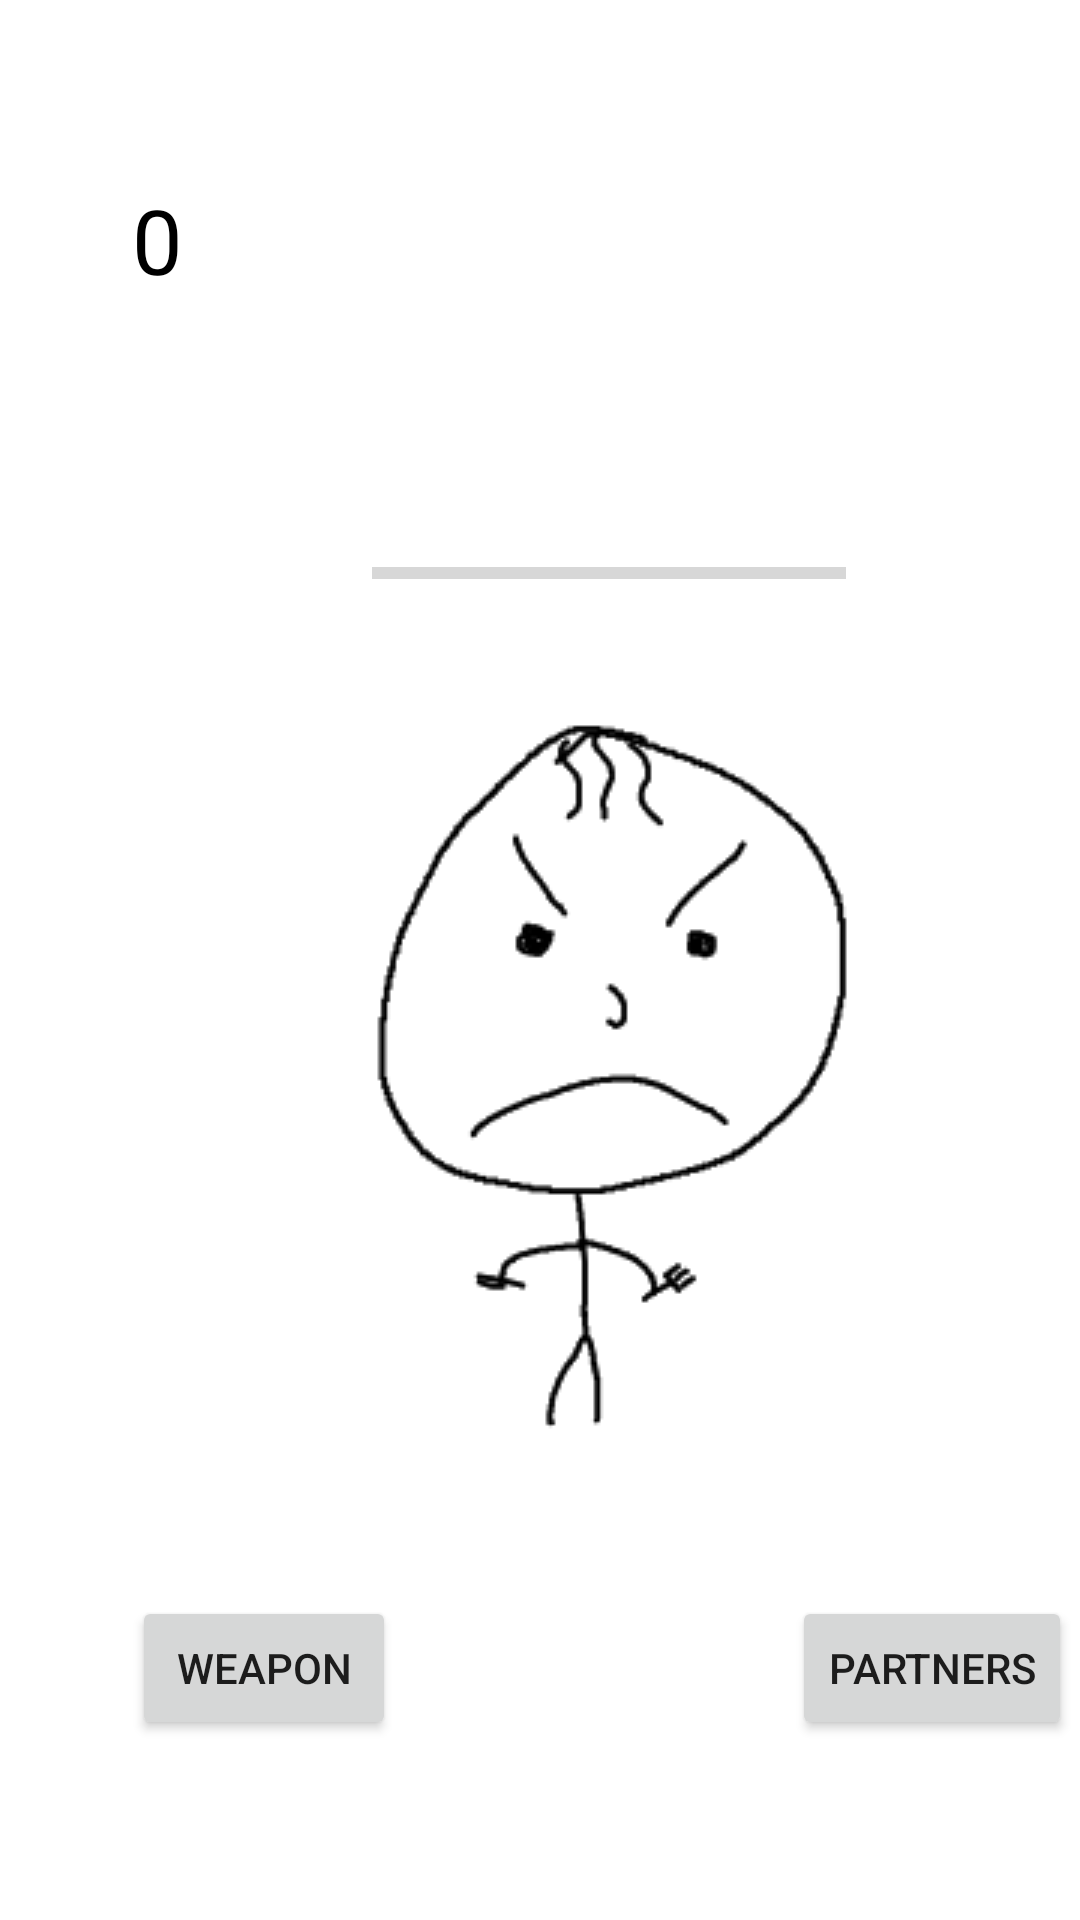

The Android layout XML behind this screen, and the referenced resources:
<!-- AndroidManifest.xml: application theme Theme.Kk -->
<!-- res/layout/activity_main.xml -->
<?xml version="1.0" encoding="utf-8"?>
<androidx.constraintlayout.widget.ConstraintLayout
        xmlns:android="http://schemas.android.com/apk/res/android"
        xmlns:tools="http://schemas.android.com/tools"
        xmlns:app="http://schemas.android.com/apk/res-auto"
        android:layout_width="match_parent"
        android:layout_height="match_parent"
        tools:context=".MainActivity">
    <TextView
            android:id="@+id/money"
            android:layout_width="wrap_content"
            android:layout_height="wrap_content"
            android:text="0"
            android:textSize="30dp"
            android:textColor="@color/black"

            app:layout_constraintStart_toStartOf="parent" android:layout_marginStart="44dp"
            app:layout_constraintBottom_toBottomOf="parent" android:layout_marginBottom="540dp"/>
    <ImageButton
            android:id="@+id/enemy"
            android:background="@null"
            android:layout_width="184sp"
            android:layout_height="264sp"
            android:src="@drawable/smile"

            app:layout_constraintStart_toStartOf="parent" android:layout_marginStart="112dp"
            app:layout_constraintBottom_toBottomOf="parent" android:layout_marginBottom="140dp"
    />
    <TextView
            android:id="@+id/stringHp"
            android:layout_width="wrap_content"
            android:layout_height="wrap_content"
            android:textSize="30dp"
            android:textColor="@color/purple_200"

            app:layout_constraintStart_toStartOf="parent" app:layout_constraintBottom_toBottomOf="parent"
            android:layout_marginStart="184dp" android:layout_marginBottom="456dp"/>
    <ProgressBar
            android:id="@+id/progressBarHp"
            style="?android:attr/progressBarStyleHorizontal"
            android:min="0"
            android:layout_width="158dp"
            android:layout_height="18dp"

            app:layout_constraintStart_toStartOf="parent" android:layout_marginStart="124dp"
            android:layout_marginBottom="36dp" app:layout_constraintBottom_toTopOf="@+id/enemy"/>
    <Button
            android:id="@+id/weapon"
            android:text="weapon"
            android:layout_width="wrap_content"
            android:layout_height="wrap_content"

            app:layout_constraintStart_toStartOf="parent" android:layout_marginStart="44dp"
            app:layout_constraintBottom_toBottomOf="parent" android:layout_marginBottom="60dp"/>
    <Button
            android:id="@+id/partners"
            android:text="partners"
            android:layout_width="wrap_content"
            android:layout_height="wrap_content"

            android:layout_marginStart="132dp" app:layout_constraintStart_toEndOf="@+id/weapon"
            app:layout_constraintBottom_toBottomOf="parent" android:layout_marginBottom="60dp"/>


</androidx.constraintlayout.widget.ConstraintLayout>
<!-- resources referenced by this layout -->
<resources>
  <!-- drawable smile: png bitmap (drawable, 10495 bytes) -->
  <style name="Theme.Kk" parent="Theme.MaterialComponents.DayNight.DarkActionBar">
          
          <item name="colorPrimary">@color/purple_500</item>
          <item name="colorPrimaryVariant">@color/purple_700</item>
          <item name="colorOnPrimary">@color/white</item>
          
          <item name="colorSecondary">@color/teal_200</item>
          <item name="colorSecondaryVariant">@color/teal_700</item>
          <item name="colorOnSecondary">@color/black</item>
          
          <item name="android:statusBarColor" tools:targetApi="l">?attr/colorPrimaryVariant</item>
          
      </style>
  <!-- not gathered from this repository: default colours our renderer supplied (Android Studio template values) -->
  <color name="purple_200">#FFBB86FC</color>
  <color name="purple_500">#FF6200EE</color>
  <color name="purple_700">#FF3700B3</color>
  <color name="teal_200">#FF03DAC5</color>
  <color name="teal_700">#FF018786</color>
  <color name="black">#FF000000</color>
  <color name="white">#FFFFFFFF</color>
</resources>
